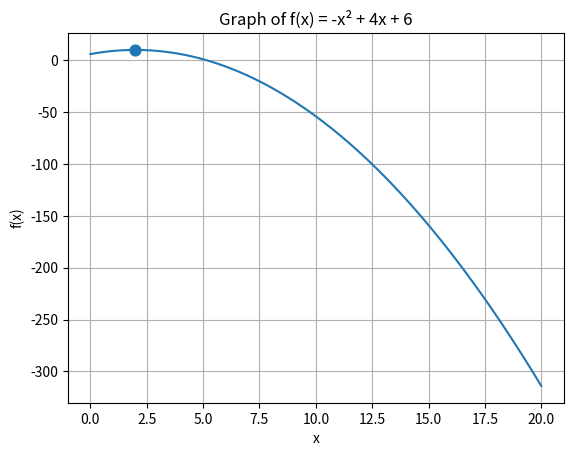

Generate this figure with matplotlib:
import matplotlib.pyplot as plt

def f(x):
    return -x**2 + 4*x + 6

# x values
x = [i * 0.1 for i in range(201)]

# y values
y = [f(i) for i in x]

# Plot graph
plt.plot(x, y)

# Maximum point
x_max = 2
y_max = f(x_max)

plt.scatter(x_max, y_max, s=60)

plt.xlabel("x")
plt.ylabel("f(x)")
plt.title("Graph of f(x) = -x² + 4x + 6")
plt.grid(True)

plt.show()
